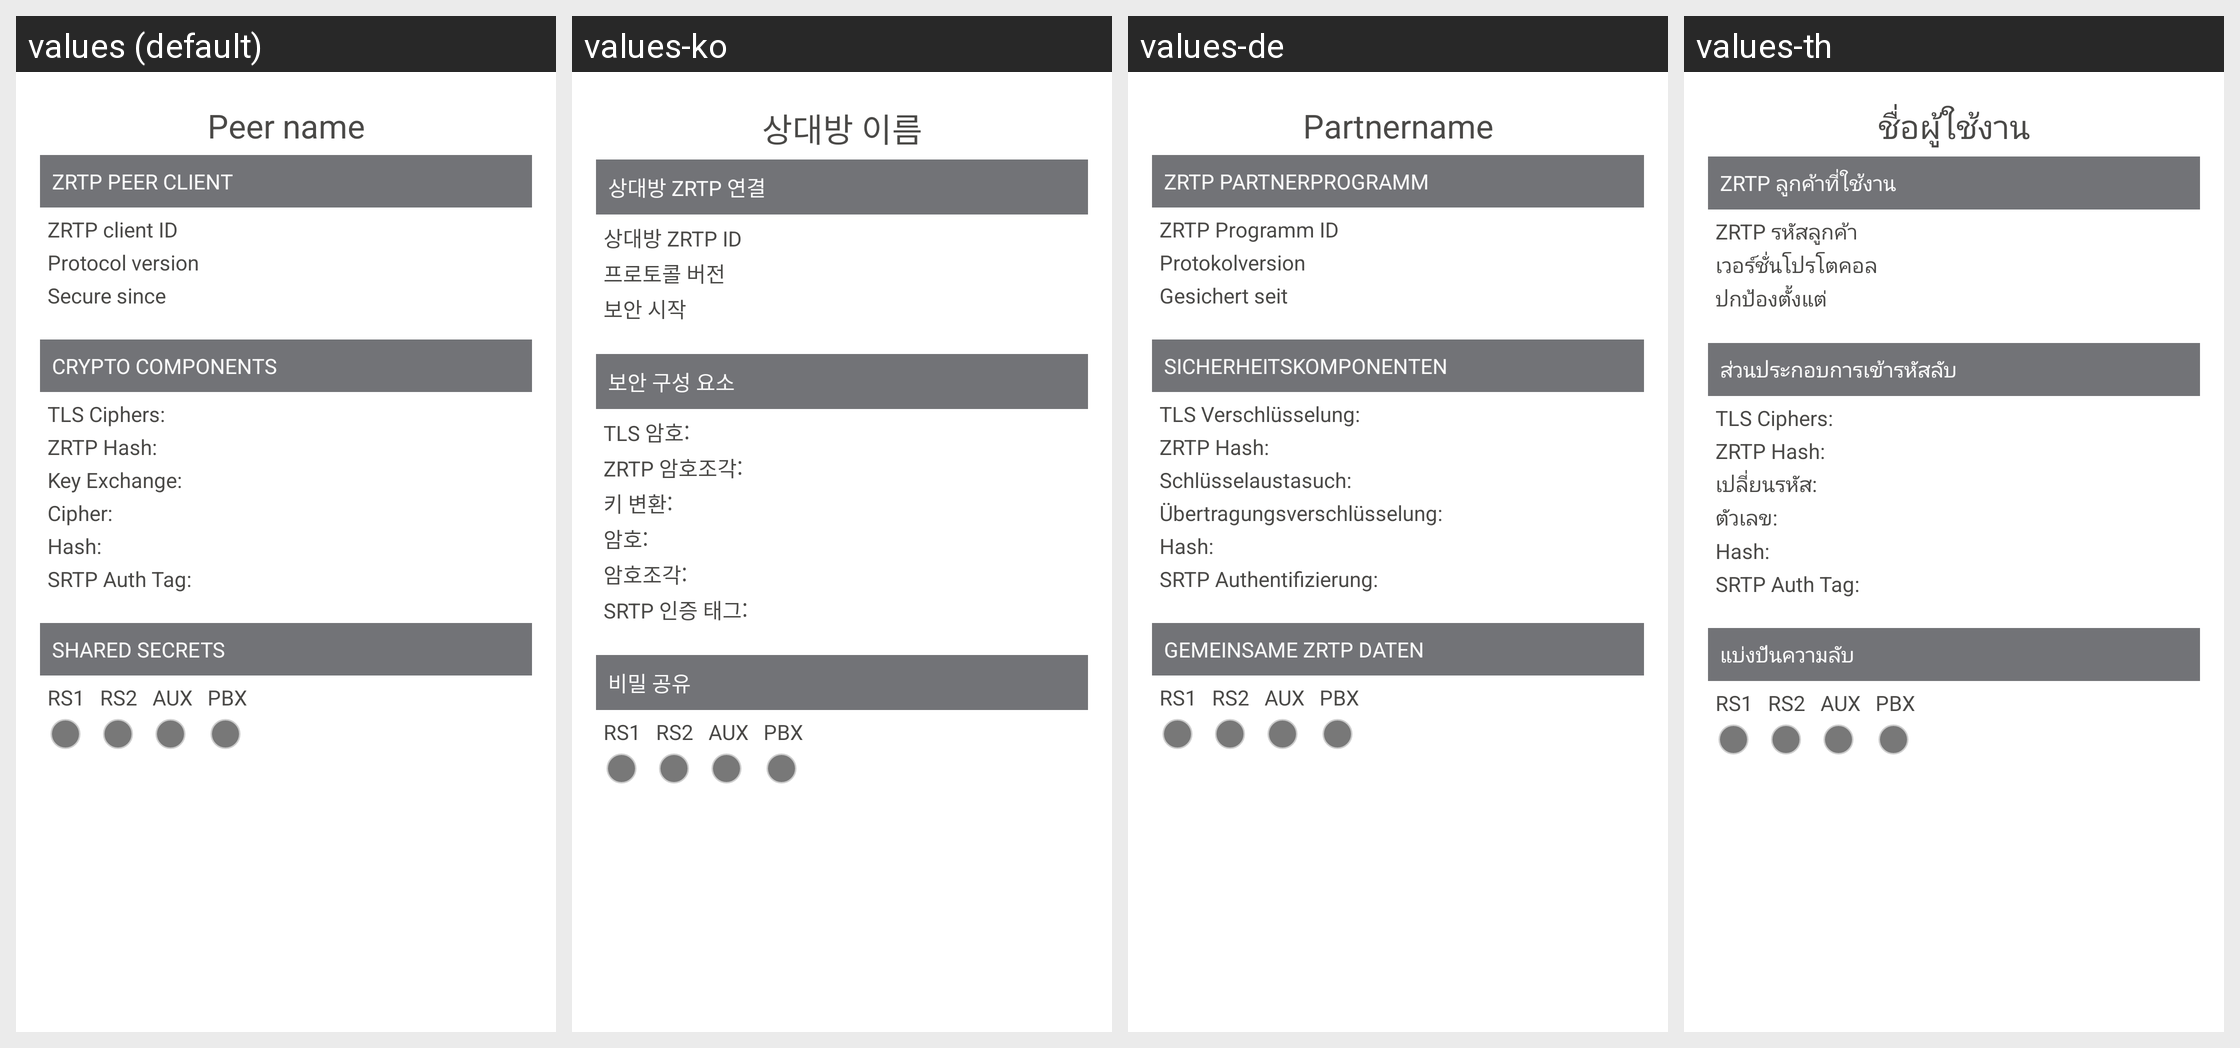

For this localized Android screen grid, give each drawn string resource with its value in every locale shown.
Android screen res/layout/dialog_crypto_info.xml rendered under 4 locales, left to right: values (default), values-ko, values-de, values-th. Device: Nexus 5 (rendered at 1080×1920; each locale shown at half size, 540×960, under a caption strip naming it); theme SilentPhoneTheme.
Other locales in the repository, not shown: values-en-rUS, values-es, values-fr, values-ja, values-nl, values-pt, values-ru, values-zh-rCN.
Strings drawn on this screen, with the default value and each locale's value (text and hints the layout hard-codes, and strings that could not be matched under every locale, appear in the picture but are not listed):

crypto_peer_name
  values: Peer name
  values-ko: 상대방 이름
  values-de: Partnername
  values-th: ชื่อผู้ใช้งาน

crypto_peer_client
  values: ZRTP Peer client
  values-ko: 상대방 ZRTP 연결 
  values-de: ZRTP Partnerprogramm
  values-th: ZRTP ลูกค้าที่ใช้งาน

crypto_peer_client_id
  values: ZRTP client ID
  values-ko: 상대방 ZRTP ID
  values-de: ZRTP Programm ID
  values-th: ZRTP รหัสลูกค้า

crypto_peer_client_proto
  values: Protocol version
  values-ko: 프로토콜 버전
  values-de: Protokolversion
  values-th: เวอร์ชั่นโปรโตคอล

crypto_secure_since
  values: Secure since
  values-ko: 보안 시작
  values-de: Gesichert seit
  values-th: ปกป้องตั้งแต่

crypto_crypto_components
  values: Crypto Components
  values-ko: 보안 구성 요소
  values-de: Sicherheitskomponenten
  values-th: ส่วนประกอบการเข้ารหัสลับ

crypto_crypto_components_tls
  values: TLS Ciphers:
  values-ko: TLS 암호:
  values-de: TLS Verschlüsselung:
  values-th: TLS Ciphers:

crypto_crypto_components_zhash
  values: ZRTP Hash:
  values-ko: ZRTP 암호조각:
  values-de: ZRTP Hash:
  values-th: ZRTP Hash:

crypto_crypto_components_pk
  values: Key Exchange:
  values-ko: 키 변환:
  values-de: Schlüsselaustasuch:
  values-th: เปลี่ยนรหัส:

crypto_crypto_components_cipher
  values: Cipher:
  values-ko: 암호:
  values-de: Übertragungsverschlüsselung:
  values-th: ตัวเลข:

crypto_crypto_components_hash
  values: Hash:
  values-ko: 암호조각:
  values-de: Hash:
  values-th: Hash:

crypto_crypto_components_sauth
  values: SRTP Auth Tag:
  values-ko: SRTP 인증 태그:
  values-de: SRTP Authentifizierung:
  values-th: SRTP Auth Tag:

crypto_shared_secrets
  values: Shared Secrets
  values-ko: 비밀 공유
  values-de: Gemeinsame ZRTP Daten
  values-th: แบ่งปันความลับ

crypto_shared_secrets_rs1
  values: RS1
  values-ko: RS1  [not translated; the default value is used]
  values-de: RS1  [not translated; the default value is used]
  values-th: RS1  [not translated; the default value is used]

crypto_shared_secrets_rs2
  values: RS2
  values-ko: RS2  [not translated; the default value is used]
  values-de: RS2  [not translated; the default value is used]
  values-th: RS2  [not translated; the default value is used]

crypto_shared_secrets_aux
  values: AUX
  values-ko: AUX  [not translated; the default value is used]
  values-de: AUX  [not translated; the default value is used]
  values-th: AUX  [not translated; the default value is used]

crypto_shared_secrets_pbx
  values: PBX
  values-ko: PBX  [not translated; the default value is used]
  values-de: PBX  [not translated; the default value is used]
  values-th: PBX  [not translated; the default value is used]
